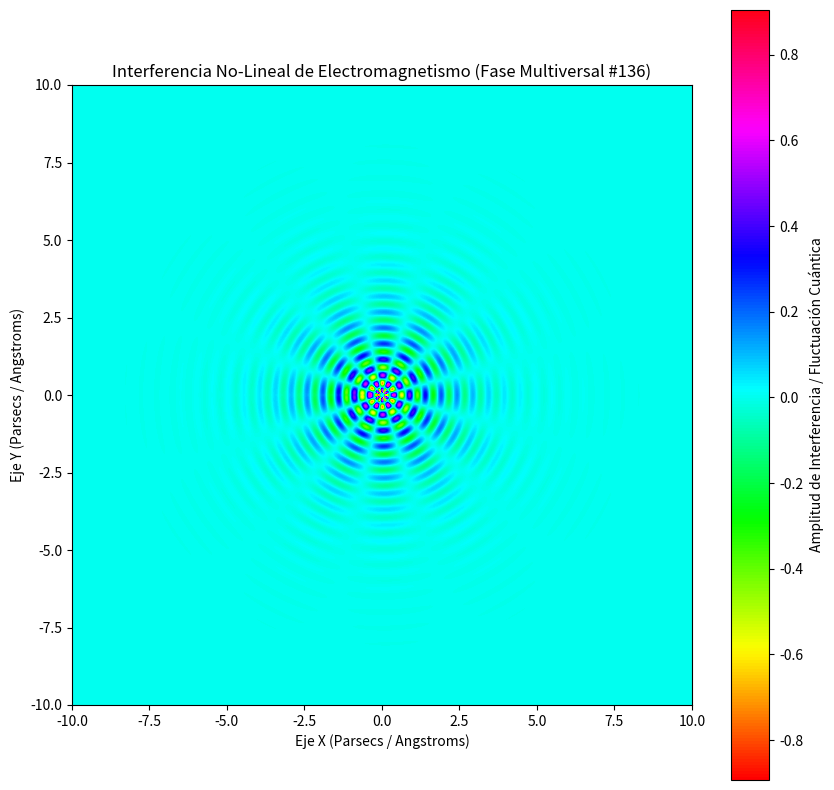

Reproduce this figure in Python.
%matplotlib inline
# Simulación Multiversal: Electromagnetismo - Variante 136
import numpy as np
import matplotlib.pyplot as plt

# Parámetros Físicos No-Lineales
omega_1 = 12.307
omega_2 = 6.159
lambda_decay = 0.776
phase_shift = 3.098

x = np.linspace(-10, 10, 800)
y = np.linspace(-10, 10, 800)
X, Y = np.meshgrid(x, y)

# Dinámica de Fluidos / Campos Tensor-Escalares (Fase Multiversal)
R = np.sqrt(X**2 + Y**2) + 1e-5
Z = (np.sin(omega_1 * R + phase_shift) * np.cos(omega_2 * np.arctan2(Y, X))) * np.exp(-lambda_decay * R)

plt.figure(figsize=(10, 10))
plt.imshow(Z, cmap='hsv', extent=[-10, 10, -10, 10], origin='lower')
plt.colorbar(label='Amplitud de Interferencia / Fluctuación Cuántica')
plt.title(r'Interferencia No-Lineal de Electromagnetismo (Fase Multiversal #136)')
plt.xlabel('Eje X (Parsecs / Angstroms)')
plt.ylabel('Eje Y (Parsecs / Angstroms)')
plt.show()
